The GitHub repository JEANIELKL0421/dataset contains a labelled image folder "sharpened" with 2 categories: grapes, kiwi. Examples follow, each with its label.

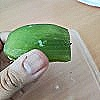
Label: kiwi

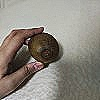
Label: kiwi

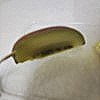
Label: kiwi

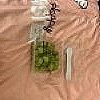
Label: grapes

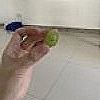
Label: grapes

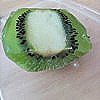
Label: kiwi
